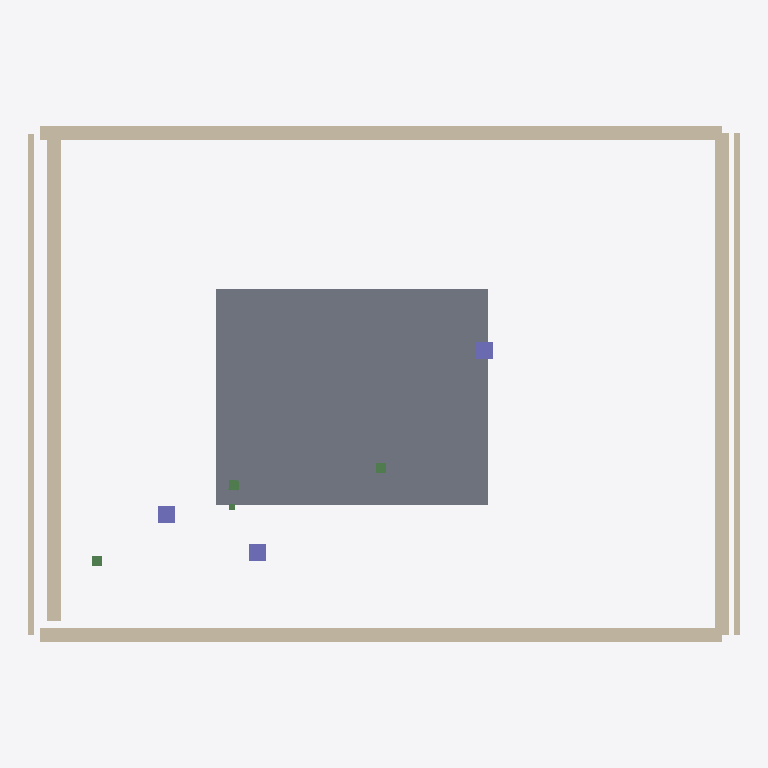
Plan cut of the same IFC building model at storey 'Top Foundation' (level -0.40 m, cut at 1.00 m), seen from above with north up, elements coloured by IFC class: 6 walls (beige), 4 beams (green), 3 columns (violet), 1 slab (grey). Cut surfaces are drawn darker.
Extent 12.8 m × 9.3 m × 4.8 m (x, y, z). Storeys (4): Top Foundation at -0.40 m; Ground Floor at 0.00 m; First Floor at 3.10 m; + 4100 at 4.10 m. Elements (14): 6 IfcWall, 4 IfcBeam, 3 IfcColumn, 1 IfcSlab.

HEADER;
FILE_DESCRIPTION(('ViewDefinition [CoordinationView_V2.0]','ExchangeRequirement [Architecture]'),'2;1');
FILE_NAME('model.ifc','2026-03-19T16:57:44',('User'),('Open 2D Studio'),'Open 2D Studio IFC Generator 1.0','Open 2D Studio 1.0','');
FILE_SCHEMA(('IFC4'));
ENDSEC;
DATA;
#24=IFCPROJECT('Etea77T_JxuIq92r2$od$z',#6,'Open 2D Studio Project',$,$,$,$,(#21),#15);
#30=IFCSITE('BLEjDZx17i1HVhJAu03WzR',#6,'My Site',$,$,#29,$,$,.ELEMENT.,$,$,$,$,$);
#34=IFCBUILDING('pd2lUq$WPx0eT21dnFKTCZ',#6,'My Building',$,$,#33,$,$,.ELEMENT.,$,$,$);
#38=IFCBUILDINGSTOREY('dYLwa1IDVwa1ipgwa16Qsw',#6,'Top Foundation',$,$,#37,$,$,.ELEMENT.,-400.0);
#42=IFCBUILDINGSTOREY('KSLwa1$6Vwa1Pjgwa1pJsw',#6,'Ground Floor',$,$,#41,$,$,.ELEMENT.,0.0);
#46=IFCBUILDINGSTOREY('rRLwa1W6Vwa1wigwa1KJsw',#6,'First Floor',$,$,#45,$,$,.ELEMENT.,3100.0);
#52=IFCBUILDINGSTOREY('IGVXwMXNXwhsDXw0C4XwLX',#6,'+ 4100',$,$,#51,$,$,.ELEMENT.,4100.0);
#768=IFCSLAB('$H6iu1Kdyhu1w0nhu1WQbh',#6,'Slab',$,$,#767,#764,$,$);
#206=IFCWALL('Yep7aUNx7a9258aqiE8aVN',#6,'Wall',$,$,#205,#201,$,$);
#344=IFCWALL('w8wFr1bp3Gr1$PFGr1P0RG',#6,'Wall',$,$,#343,#339,$,$);
#373=IFCWALL('gH4zW1$cwyW1b0lyW1BQZy',#6,'Wall',$,$,#372,#368,$,$);
#176=IFCWALL('Wao_N1rve_N1RJT_N11jH_',#6,'Wall',$,$,#175,#171,$,$);
#147=IFCWALL('5Ip7P1myy7P1AZ88P1a9K8',#6,'Wall',$,$,#146,#142,$,$);
#117=IFCWALL('NuVnG12ZfnG1S9rnG1sl0o',#6,'Wall',$,$,#116,#112,$,$);
#396=IFCCOLUMN('VeRz_RNZz_62jz_nisz_SN',#6,'Column 300x300',$,$,#395,#391,$,$);
#479=IFCCOLUMN('Ri2ErNRAEr26KErjmTErOR',#6,'Column 300x300',$,$,#478,#474,$,$);
#641=IFCCOLUMN('KovVw1$S3Ww1P3FWw1pfQW',#6,'Column 300x300',$,$,#640,#636,$,$);
#730=IFCBEAM('30pfh7HhfhScXfhnxNfh6H',#6,'HEA 180',$,$,#729,#725,$,$);
#418=IFCBEAM('Bljxi1sPtxi1G03yi1gcEy',#6,'HEA 180',$,$,#417,#413,$,$);
#592=IFCBEAM('v50IX1ERsHX1qqgHX1QEVH',#6,'HEA 180',$,$,#591,#587,$,$);
#693=IFCBEAM('gjKUm1LOUUm1l_fUm19brU',#6,'Beam',$,$,#692,#688,$,$);
ENDSEC;
